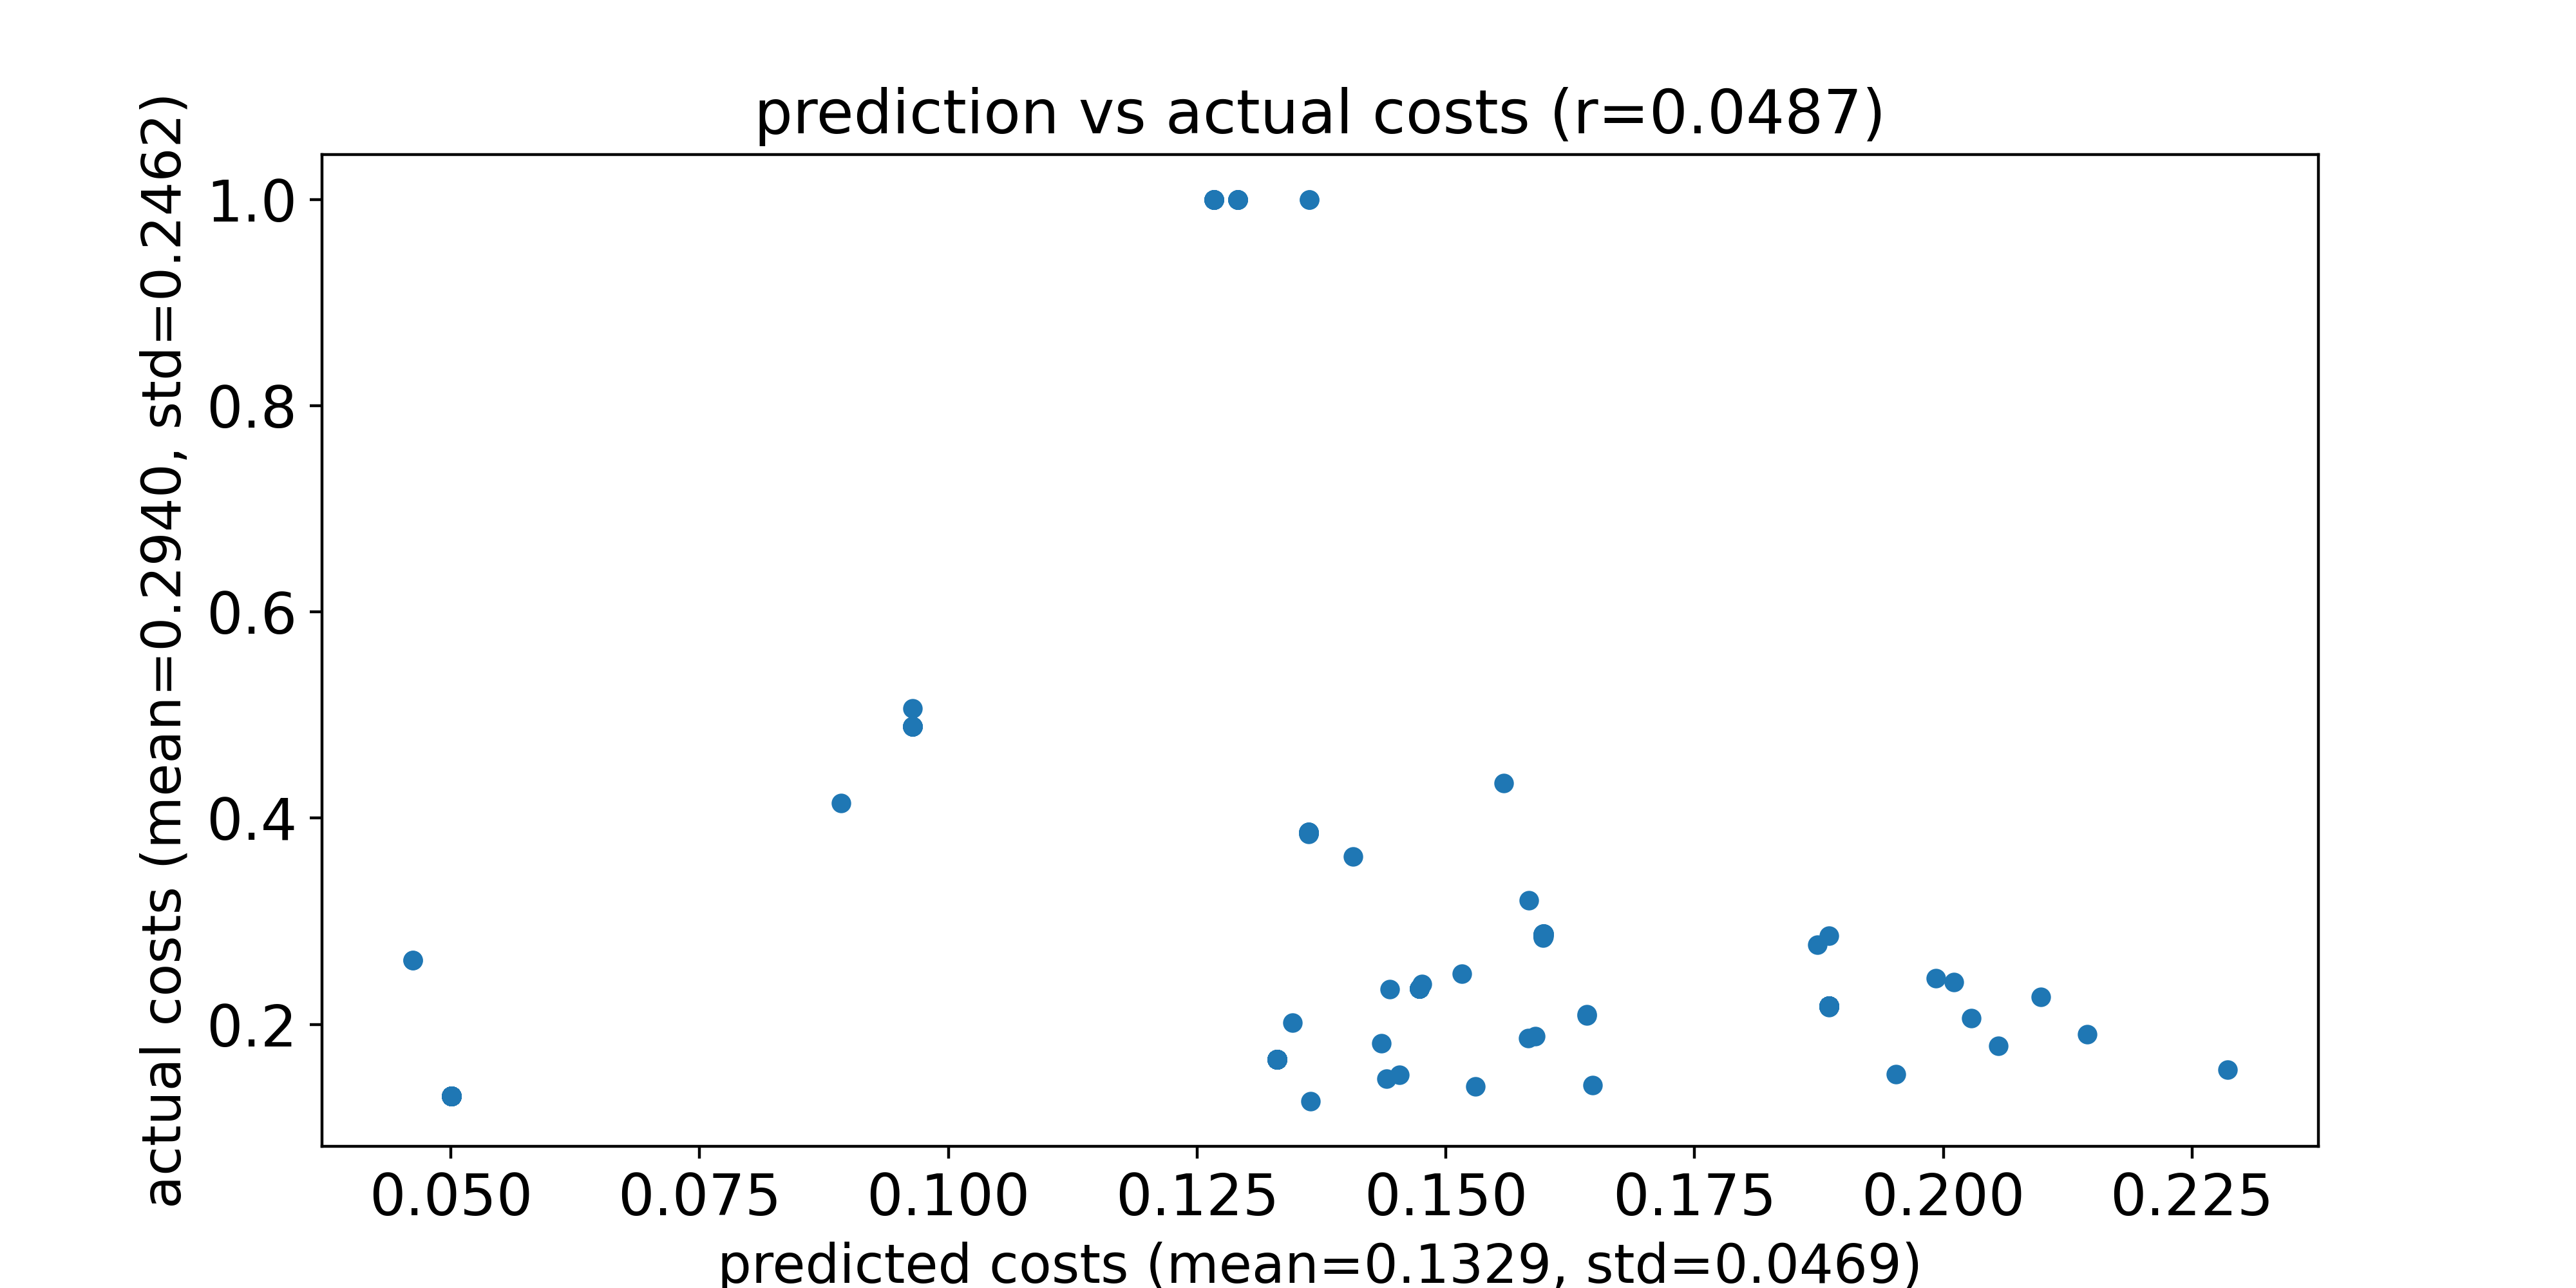

Data behind this chart, as committed beside it:
predicted costs, actual costs
0.133, 0.1661
0.133, 0.1661
0.1267, 1.0
0.1362, 0.3863
0.133, 0.1661
0.1885, 0.217
0.08924, 0.4146
0.1473, 0.2345
0.133, 0.1661
0.1558, 0.4342
0.1885, 0.2173
0.1473, 0.2345
0.133, 0.1661
0.133, 0.1661
0.1642, 0.2098
0.1291, 1.0
0.133, 0.1661
0.1362, 0.3853
0.133, 0.1661
0.05006, 0.1302
0.133, 0.1661
0.1473, 0.2345
0.2098, 0.2266
0.1885, 0.2179
0.144, 0.147
0.05006, 0.1302
0.1598, 0.288
0.1267, 1.0
0.05006, 0.1302
0.05006, 0.1302
0.133, 0.1661
0.1443, 0.2341
0.1885, 0.2175
0.2145, 0.1906
0.133, 0.1661
0.1598, 0.2872
0.1362, 0.385
0.1362, 0.3863
0.1885, 0.2167
0.133, 0.1661
0.1598, 0.2875
0.1885, 0.2178
0.1598, 0.2879
0.1598, 0.285
0.1473, 0.2345
0.1885, 0.2178
0.1267, 1.0
0.133, 0.1661
0.1267, 1.0
0.1362, 0.3864
0.05006, 0.1302
0.1583, 0.1865
0.1885, 0.286
0.1885, 0.218
0.05006, 0.1302
0.1885, 0.2178
0.05006, 0.1302
0.1598, 0.2869
0.1516, 0.2488
0.1885, 0.218
... 128 more rows
